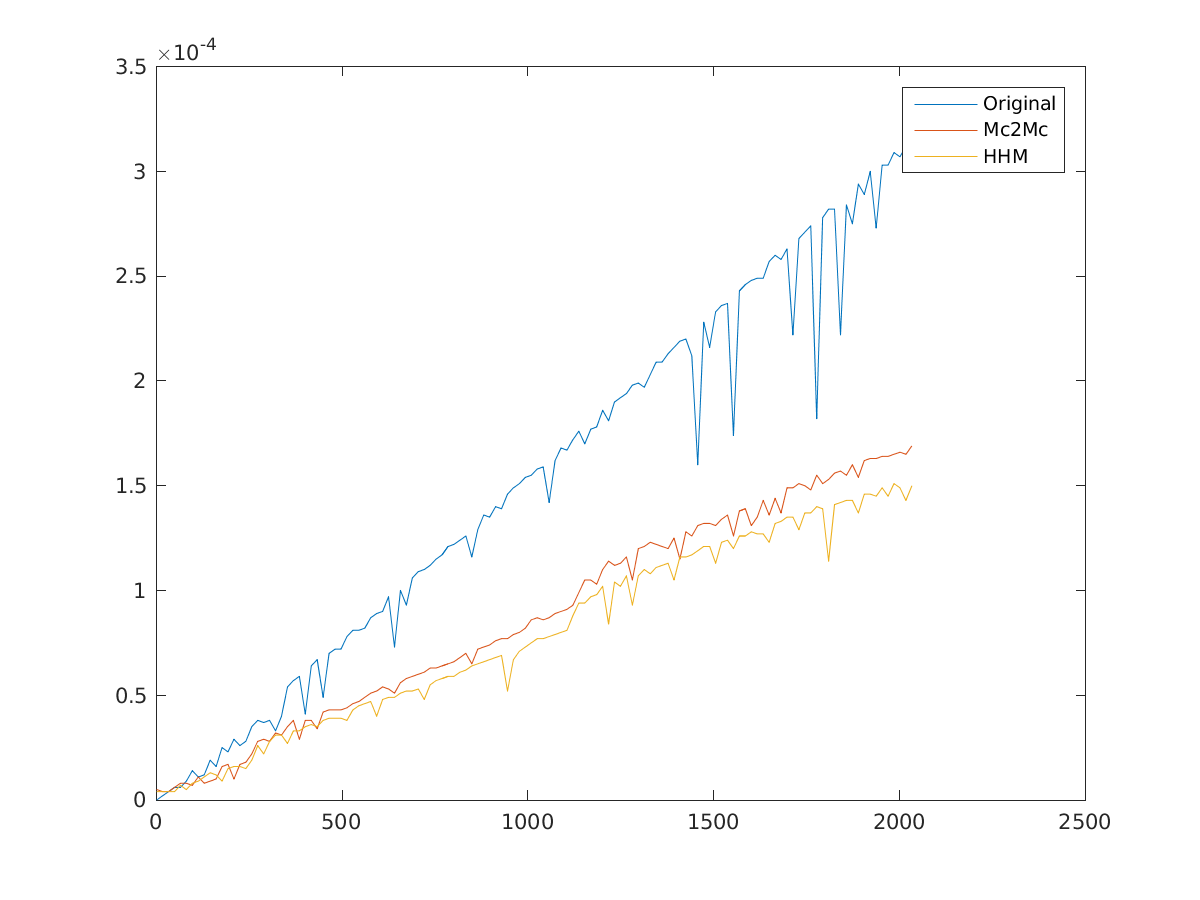

Source data for this figure (header and first rows):
1, 0, 5e-06, 4e-06
17, 2e-06, 4e-06, 4e-06
33, 4e-06, 4e-06, 4e-06
49, 6e-06, 6e-06, 4e-06
65, 6e-06, 8e-06, 7e-06
81, 9e-06, 8e-06, 5e-06
97, 1.4e-05, 7e-06, 8e-06
113, 1.1e-05, 1.1e-05, 9e-06
129, 1.2e-05, 8e-06, 1.1e-05
145, 1.9e-05, 9e-06, 1.3e-05
161, 1.6e-05, 1e-05, 1.2e-05
177, 2.5e-05, 1.6e-05, 9e-06
193, 2.3e-05, 1.7e-05, 1.5e-05
209, 2.9e-05, 1e-05, 1.6e-05
225, 2.6e-05, 1.7e-05, 1.6e-05
241, 2.8e-05, 1.8e-05, 1.5e-05
257, 3.5e-05, 2.2e-05, 1.9e-05
273, 3.8e-05, 2.8e-05, 2.6e-05
289, 3.7e-05, 2.9e-05, 2.2e-05
305, 3.8e-05, 2.8e-05, 2.8e-05
321, 3.3e-05, 3.2e-05, 3.1e-05
337, 4e-05, 3.1e-05, 3.1e-05
353, 5.4e-05, 3.5e-05, 2.7e-05
369, 5.7e-05, 3.8e-05, 3.3e-05
385, 5.9e-05, 2.9e-05, 3.3e-05
401, 4.1e-05, 3.8e-05, 3.5e-05
417, 6.4e-05, 3.8e-05, 3.6e-05
433, 6.7e-05, 3.4e-05, 3.5e-05
449, 4.9e-05, 4.2e-05, 3.8e-05
465, 7e-05, 4.3e-05, 3.9e-05
481, 7.2e-05, 4.3e-05, 3.9e-05
497, 7.2e-05, 4.3e-05, 3.9e-05
513, 7.8e-05, 4.4e-05, 3.8e-05
529, 8.1e-05, 4.6e-05, 4.3e-05
545, 8.1e-05, 4.7e-05, 4.5e-05
561, 8.2e-05, 4.9e-05, 4.6e-05
577, 8.7e-05, 5.1e-05, 4.7e-05
593, 8.9e-05, 5.2e-05, 4e-05
609, 9e-05, 5.4e-05, 4.8e-05
625, 9.7e-05, 5.3e-05, 4.9e-05
641, 7.3e-05, 5.1e-05, 4.9e-05
657, 0.0001, 5.6e-05, 5.1e-05
673, 9.3e-05, 5.8e-05, 5.2e-05
689, 0.000106, 5.9e-05, 5.2e-05
705, 0.000109, 6e-05, 5.3e-05
721, 0.00011, 6.1e-05, 4.8e-05
737, 0.000112, 6.3e-05, 5.5e-05
753, 0.000115, 6.3e-05, 5.7e-05
769, 0.000117, 6.4e-05, 5.8e-05
785, 0.000121, 6.5e-05, 5.9e-05
801, 0.000122, 6.6e-05, 5.9e-05
817, 0.000124, 6.8e-05, 6.1e-05
833, 0.000126, 7e-05, 6.2e-05
849, 0.000116, 6.5e-05, 6.4e-05
865, 0.000129, 7.2e-05, 6.5e-05
881, 0.000136, 7.3e-05, 6.6e-05
897, 0.000135, 7.4e-05, 6.7e-05
913, 0.00014, 7.6e-05, 6.8e-05
929, 0.000139, 7.7e-05, 6.9e-05
945, 0.000146, 7.7e-05, 5.2e-05
961, 0.000149, 7.9e-05, 6.7e-05
... 67 more rows
